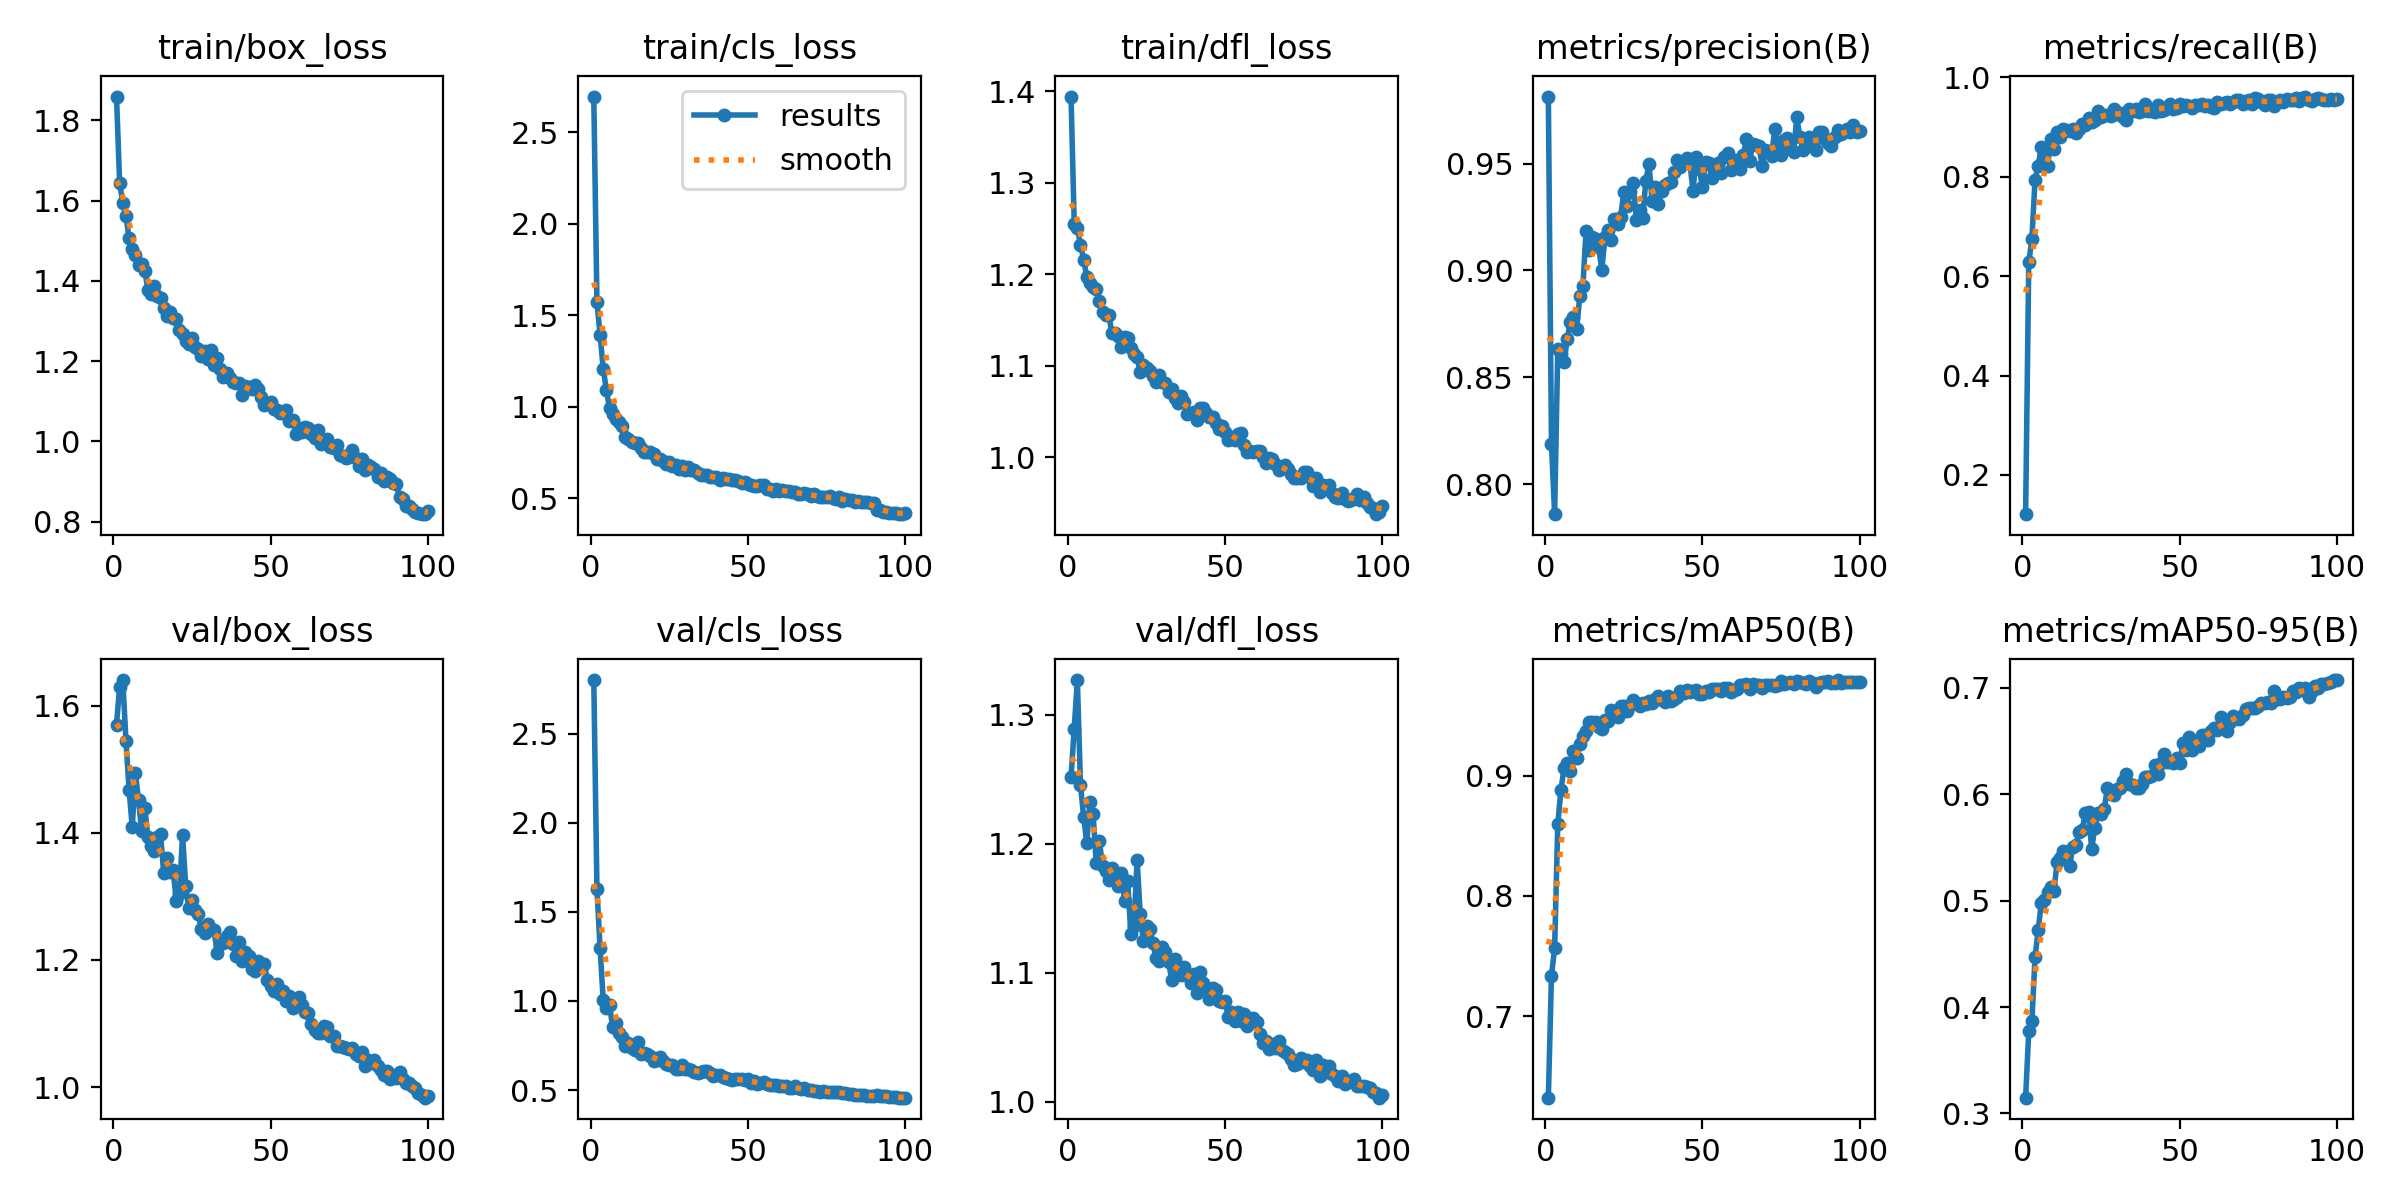

The file beside this chart, header and first rows:
epoch, time, train/box_loss, train/cls_loss, train/dfl_loss, metrics/precision(B), metrics/recall(B), metrics/mAP50(B), metrics/mAP50-95(B), val/box_loss, val/cls_loss, val/dfl_loss, lr/pg0, lr/pg1, lr/pg2
1, 13.99, 1.859, 2.695, 1.394, 0.9814, 0.121, 0.632, 0.3149, 1.57, 2.8, 1.251, 0.00047, 0.00047, 0.00047
2, 24.98, 1.643, 1.574, 1.255, 0.8185, 0.6277, 0.7337, 0.3773, 1.63, 1.63, 1.289, 0.0009369, 0.0009369, 0.0009369
3, 35.83, 1.594, 1.395, 1.251, 0.7859, 0.6748, 0.7563, 0.3872, 1.64, 1.296, 1.327, 0.001394, 0.001394, 0.001394
4, 46.49, 1.561, 1.209, 1.232, 0.8631, 0.7941, 0.8599, 0.4469, 1.545, 1.004, 1.245, 0.001387, 0.001387, 0.001387
5, 56.98, 1.506, 1.092, 1.216, 0.8609, 0.8224, 0.8883, 0.4724, 1.468, 0.963, 1.221, 0.001372, 0.001372, 0.001372
6, 67.57, 1.48, 0.994, 1.197, 0.8571, 0.859, 0.9064, 0.4982, 1.409, 0.9801, 1.2, 0.001358, 0.001358, 0.001358
7, 78.07, 1.465, 0.961, 1.19, 0.8678, 0.8446, 0.9105, 0.5003, 1.493, 0.8518, 1.232, 0.001344, 0.001344, 0.001344
8, 88.6, 1.439, 0.9314, 1.187, 0.876, 0.8216, 0.9038, 0.5085, 1.452, 0.8763, 1.223, 0.00133, 0.00133, 0.00133
9, 99.18, 1.441, 0.9186, 1.184, 0.8782, 0.8759, 0.9205, 0.513, 1.403, 0.8184, 1.185, 0.001316, 0.001316, 0.001316
10, 109.6, 1.426, 0.8975, 1.171, 0.8726, 0.8555, 0.9149, 0.509, 1.438, 0.7984, 1.202, 0.001302, 0.001302, 0.001302
11, 120.2, 1.377, 0.8356, 1.159, 0.8879, 0.8898, 0.9265, 0.5359, 1.394, 0.7463, 1.183, 0.001288, 0.001288, 0.001288
12, 130.7, 1.367, 0.8227, 1.156, 0.8926, 0.8795, 0.9335, 0.5397, 1.379, 0.7631, 1.179, 0.001273, 0.001273, 0.001273
13, 141.1, 1.386, 0.8083, 1.155, 0.9186, 0.8966, 0.9373, 0.5464, 1.372, 0.7352, 1.172, 0.001259, 0.001259, 0.001259
14, 151.5, 1.361, 0.8011, 1.136, 0.9095, 0.894, 0.9445, 0.5455, 1.393, 0.7239, 1.181, 0.001245, 0.001245, 0.001245
15, 162.1, 1.358, 0.8001, 1.136, 0.9156, 0.8924, 0.9446, 0.5327, 1.398, 0.7686, 1.178, 0.001231, 0.001231, 0.001231
16, 172.5, 1.332, 0.7744, 1.133, 0.9148, 0.8964, 0.9449, 0.5508, 1.337, 0.7002, 1.167, 0.001217, 0.001217, 0.001217
17, 183, 1.313, 0.7539, 1.12, 0.9108, 0.8875, 0.9404, 0.5527, 1.36, 0.7087, 1.177, 0.001203, 0.001203, 0.001203
18, 193.5, 1.322, 0.7523, 1.131, 0.9002, 0.895, 0.9388, 0.5642, 1.338, 0.7048, 1.156, 0.001189, 0.001189, 0.001189
19, 204, 1.307, 0.7548, 1.13, 0.9156, 0.9051, 0.9469, 0.5665, 1.341, 0.6888, 1.171, 0.001174, 0.001174, 0.001174
20, 214.5, 1.305, 0.7438, 1.119, 0.919, 0.9033, 0.9456, 0.5827, 1.293, 0.6619, 1.13, 0.00116, 0.00116, 0.00116
21, 225.1, 1.276, 0.7173, 1.113, 0.9141, 0.9186, 0.9553, 0.5829, 1.303, 0.6682, 1.136, 0.001146, 0.001146, 0.001146
22, 235.5, 1.267, 0.7159, 1.11, 0.924, 0.9103, 0.9522, 0.5488, 1.397, 0.6867, 1.188, 0.001132, 0.001132, 0.001132
23, 246.1, 1.25, 0.7011, 1.093, 0.9217, 0.9132, 0.9487, 0.5682, 1.316, 0.6645, 1.145, 0.001118, 0.001118, 0.001118
24, 256.6, 1.242, 0.6885, 1.101, 0.9252, 0.9316, 0.958, 0.5822, 1.282, 0.6456, 1.124, 0.001104, 0.001104, 0.001104
25, 267, 1.258, 0.6982, 1.097, 0.9366, 0.9195, 0.9579, 0.5814, 1.294, 0.6418, 1.136, 0.001089, 0.001089, 0.001089
26, 277.5, 1.236, 0.6759, 1.094, 0.9303, 0.9243, 0.9539, 0.5862, 1.278, 0.6411, 1.134, 0.001075, 0.001075, 0.001075
27, 288, 1.229, 0.6813, 1.089, 0.9368, 0.9243, 0.9592, 0.606, 1.272, 0.6175, 1.123, 0.001061, 0.001061, 0.001061
28, 298.6, 1.212, 0.6628, 1.082, 0.941, 0.9223, 0.9633, 0.5999, 1.249, 0.6166, 1.112, 0.001047, 0.001047, 0.001047
29, 309.1, 1.226, 0.6758, 1.09, 0.9236, 0.9355, 0.961, 0.5991, 1.242, 0.6398, 1.109, 0.001033, 0.001033, 0.001033
30, 319.5, 1.204, 0.6543, 1.082, 0.928, 0.9265, 0.9585, 0.605, 1.256, 0.6179, 1.12, 0.001019, 0.001019, 0.001019
31, 330, 1.229, 0.6694, 1.081, 0.9243, 0.9291, 0.961, 0.6059, 1.249, 0.6197, 1.116, 0.001005, 0.001005, 0.001005
32, 340.5, 1.19, 0.6523, 1.071, 0.942, 0.9202, 0.9597, 0.6125, 1.248, 0.6146, 1.108, 0.0009904, 0.0009904, 0.0009904
33, 351, 1.207, 0.6528, 1.074, 0.9497, 0.9147, 0.9627, 0.6194, 1.21, 0.6022, 1.095, 0.0009763, 0.0009763, 0.0009763
34, 361.4, 1.181, 0.6368, 1.065, 0.9326, 0.9369, 0.9611, 0.6099, 1.231, 0.5956, 1.111, 0.0009621, 0.0009621, 0.0009621
35, 371.9, 1.161, 0.6266, 1.059, 0.9388, 0.9317, 0.9643, 0.6082, 1.227, 0.5992, 1.101, 0.000948, 0.000948, 0.000948
36, 382.3, 1.171, 0.6297, 1.067, 0.931, 0.9358, 0.9664, 0.606, 1.238, 0.6059, 1.098, 0.0009339, 0.0009339, 0.0009339
37, 392.8, 1.157, 0.6294, 1.061, 0.9372, 0.9304, 0.9635, 0.6057, 1.244, 0.6068, 1.104, 0.0009197, 0.0009197, 0.0009197
38, 403.2, 1.149, 0.6163, 1.047, 0.9398, 0.9321, 0.9612, 0.6097, 1.226, 0.5945, 1.098, 0.0009056, 0.0009056, 0.0009056
39, 413.7, 1.146, 0.6152, 1.048, 0.9409, 0.9453, 0.9662, 0.6165, 1.207, 0.5795, 1.092, 0.0008914, 0.0008914, 0.0008914
40, 424.2, 1.146, 0.6137, 1.05, 0.9416, 0.9318, 0.9623, 0.6159, 1.228, 0.5858, 1.099, 0.0008773, 0.0008773, 0.0008773
41, 434.7, 1.115, 0.5976, 1.041, 0.9462, 0.9329, 0.9637, 0.6167, 1.199, 0.5861, 1.084, 0.0008631, 0.0008631, 0.0008631
42, 445, 1.138, 0.6092, 1.054, 0.9516, 0.9295, 0.9657, 0.6278, 1.213, 0.575, 1.101, 0.000849, 0.000849, 0.000849
43, 455.5, 1.135, 0.6074, 1.054, 0.9482, 0.9447, 0.9705, 0.6192, 1.206, 0.5698, 1.092, 0.0008348, 0.0008348, 0.0008348
44, 466.1, 1.13, 0.6028, 1.049, 0.9508, 0.9327, 0.9689, 0.6293, 1.186, 0.5621, 1.088, 0.0008207, 0.0008207, 0.0008207
45, 476.6, 1.14, 0.6026, 1.044, 0.9525, 0.9344, 0.9717, 0.6375, 1.183, 0.5581, 1.079, 0.0008065, 0.0008065, 0.0008065
46, 486.9, 1.13, 0.5974, 1.045, 0.9506, 0.9412, 0.9695, 0.63, 1.197, 0.5632, 1.088, 0.0007924, 0.0007924, 0.0007924
47, 497.4, 1.111, 0.5938, 1.037, 0.9371, 0.9472, 0.9709, 0.6312, 1.192, 0.5615, 1.087, 0.0007782, 0.0007782, 0.0007782
48, 507.8, 1.09, 0.5821, 1.031, 0.953, 0.936, 0.9712, 0.6297, 1.194, 0.5621, 1.078, 0.0007641, 0.0007641, 0.0007641
49, 518.3, 1.094, 0.5894, 1.034, 0.9476, 0.9385, 0.9679, 0.6337, 1.168, 0.5544, 1.077, 0.0007499, 0.0007499, 0.0007499
50, 528.7, 1.099, 0.5802, 1.028, 0.939, 0.9455, 0.9679, 0.629, 1.159, 0.5635, 1.078, 0.0007358, 0.0007358, 0.0007358
51, 539.2, 1.08, 0.5717, 1.019, 0.9507, 0.9414, 0.9704, 0.6478, 1.151, 0.5371, 1.065, 0.0007216, 0.0007216, 0.0007216
52, 549.6, 1.078, 0.5683, 1.022, 0.9504, 0.9433, 0.9701, 0.6411, 1.162, 0.5514, 1.07, 0.0007075, 0.0007075, 0.0007075
53, 560.1, 1.07, 0.5688, 1.019, 0.9432, 0.9428, 0.9725, 0.654, 1.147, 0.5354, 1.062, 0.0006934, 0.0006934, 0.0006934
54, 570.6, 1.071, 0.5705, 1.025, 0.9458, 0.9389, 0.9721, 0.6413, 1.15, 0.5409, 1.07, 0.0006792, 0.0006792, 0.0006792
55, 581.1, 1.078, 0.5744, 1.026, 0.9501, 0.9438, 0.9721, 0.6476, 1.135, 0.5441, 1.062, 0.0006651, 0.0006651, 0.0006651
56, 591.6, 1.05, 0.5527, 1.014, 0.9458, 0.9434, 0.9706, 0.645, 1.143, 0.5332, 1.068, 0.0006509, 0.0006509, 0.0006509
57, 602.1, 1.054, 0.5518, 1.006, 0.953, 0.9458, 0.9732, 0.6552, 1.124, 0.5258, 1.059, 0.0006368, 0.0006368, 0.0006368
58, 612.6, 1.02, 0.5389, 1.006, 0.9548, 0.9427, 0.9733, 0.6559, 1.137, 0.5269, 1.062, 0.0006226, 0.0006226, 0.0006226
59, 623, 1.032, 0.5493, 1.006, 0.9468, 0.9453, 0.9696, 0.6507, 1.142, 0.5274, 1.065, 0.0006085, 0.0006085, 0.0006085
60, 633.5, 1.025, 0.541, 1.007, 0.9484, 0.9407, 0.9719, 0.6595, 1.129, 0.5229, 1.062, 0.0005943, 0.0005943, 0.0005943
... 40 more rows
